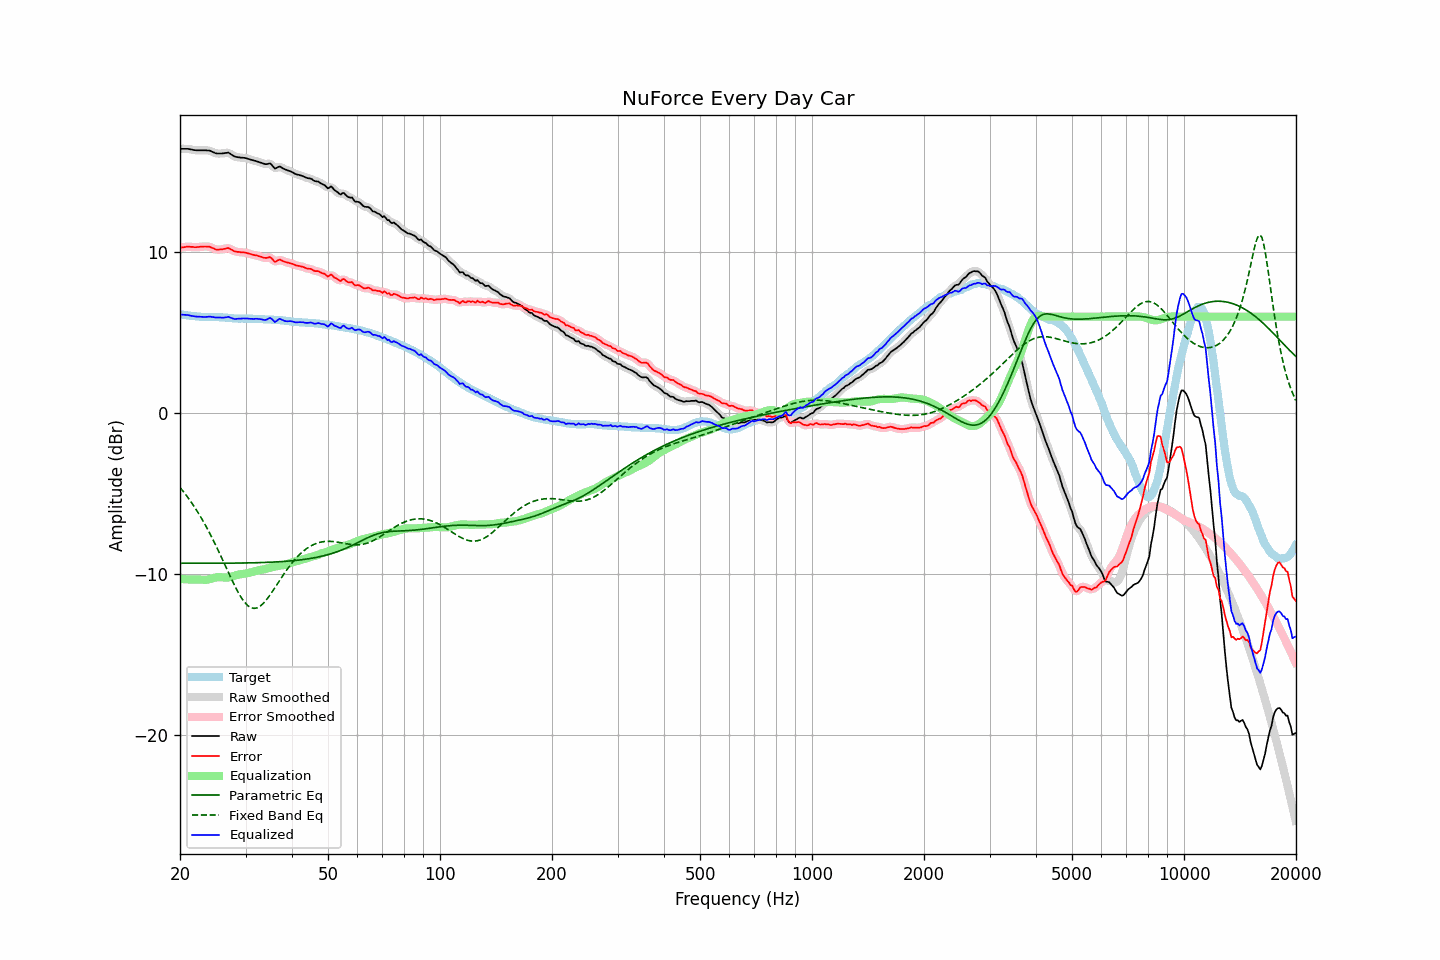

The file beside this chart, header and first rows:
frequency, raw, error, smoothed, error_smoothed, equalization, parametric_eq, fixed_band_eq, equalized_raw, equalized_smoothed, target
20.00, 16.43, 10.28, 16.42, 10.27, -10.29, -9.32, -4.61, 6.13, 6.13, 6.15
20.20, 16.43, 10.29, 16.43, 10.29, -10.30, -9.32, -4.73, 6.12, 6.13, 6.14
20.40, 16.43, 10.31, 16.43, 10.31, -10.31, -9.32, -4.86, 6.12, 6.12, 6.12
20.61, 16.43, 10.32, 16.43, 10.33, -10.32, -9.32, -4.98, 6.11, 6.11, 6.11
20.81, 16.43, 10.34, 16.43, 10.34, -10.32, -9.32, -5.11, 6.10, 6.10, 6.08
21.02, 16.43, 10.35, 16.42, 10.34, -10.33, -9.32, -5.25, 6.10, 6.09, 6.07
21.23, 16.41, 10.34, 16.41, 10.35, -10.33, -9.32, -5.39, 6.07, 6.08, 6.06
21.44, 16.39, 10.33, 16.39, 10.34, -10.33, -9.32, -5.53, 6.05, 6.05, 6.05
21.66, 16.37, 10.33, 16.36, 10.32, -10.33, -9.32, -5.67, 6.03, 6.03, 6.03
21.87, 16.35, 10.31, 16.35, 10.32, -10.33, -9.32, -5.83, 6.01, 6.02, 6.03
22.09, 16.34, 10.31, 16.34, 10.32, -10.33, -9.32, -5.98, 6.01, 6.01, 6.02
22.31, 16.34, 10.33, 16.33, 10.32, -10.33, -9.32, -6.14, 6.00, 6.00, 6.01
22.54, 16.34, 10.34, 16.33, 10.33, -10.34, -9.32, -6.30, 6.00, 6.00, 6.00
22.76, 16.34, 10.35, 16.34, 10.34, -10.34, -9.32, -6.47, 5.99, 5.99, 5.99
22.99, 16.34, 10.35, 16.34, 10.35, -10.35, -9.32, -6.64, 5.98, 5.98, 5.99
23.22, 16.34, 10.36, 16.33, 10.35, -10.36, -9.32, -6.81, 5.98, 5.98, 5.98
23.45, 16.34, 10.36, 16.33, 10.36, -10.35, -9.32, -6.99, 5.98, 5.98, 5.98
23.69, 16.33, 10.35, 16.33, 10.36, -10.34, -9.32, -7.18, 5.99, 5.99, 5.98
23.92, 16.32, 10.35, 16.32, 10.34, -10.32, -9.32, -7.36, 6.00, 6.00, 5.98
24.16, 16.29, 10.32, 16.29, 10.32, -10.29, -9.32, -7.56, 6.00, 6.00, 5.97
24.40, 16.24, 10.27, 16.25, 10.28, -10.27, -9.32, -7.75, 5.98, 5.98, 5.97
24.65, 16.21, 10.23, 16.20, 10.23, -10.24, -9.32, -7.95, 5.97, 5.96, 5.97
24.89, 16.16, 10.18, 16.16, 10.19, -10.21, -9.32, -8.16, 5.94, 5.95, 5.97
25.14, 16.14, 10.16, 16.14, 10.17, -10.19, -9.32, -8.36, 5.94, 5.95, 5.97
25.39, 16.14, 10.17, 16.13, 10.16, -10.18, -9.32, -8.57, 5.95, 5.95, 5.97
25.65, 16.14, 10.18, 16.13, 10.17, -10.19, -9.32, -8.79, 5.95, 5.95, 5.96
25.91, 16.14, 10.18, 16.14, 10.18, -10.20, -9.32, -9.00, 5.94, 5.94, 5.96
26.16, 16.15, 10.20, 16.15, 10.20, -10.21, -9.32, -9.22, 5.94, 5.94, 5.95
26.43, 16.17, 10.22, 16.17, 10.23, -10.21, -9.32, -9.44, 5.95, 5.95, 5.95
26.69, 16.18, 10.24, 16.18, 10.25, -10.21, -9.32, -9.65, 5.96, 5.97, 5.93
26.96, 16.20, 10.27, 16.17, 10.25, -10.20, -9.32, -9.87, 5.99, 5.97, 5.92
27.23, 16.14, 10.21, 16.14, 10.22, -10.18, -9.32, -10.09, 5.95, 5.95, 5.92
27.50, 16.07, 10.16, 16.07, 10.16, -10.16, -9.32, -10.30, 5.91, 5.91, 5.91
27.77, 16.00, 10.11, 16.00, 10.10, -10.13, -9.31, -10.51, 5.88, 5.88, 5.90
28.05, 15.95, 10.06, 15.95, 10.06, -10.10, -9.31, -10.71, 5.85, 5.86, 5.89
28.33, 15.93, 10.04, 15.92, 10.04, -10.06, -9.31, -10.91, 5.86, 5.86, 5.89
28.62, 15.91, 10.02, 15.90, 10.02, -10.04, -9.31, -11.10, 5.87, 5.87, 5.88
28.90, 15.90, 10.02, 15.89, 10.01, -10.01, -9.31, -11.27, 5.88, 5.88, 5.87
29.19, 15.88, 9.99, 15.88, 10.00, -10.00, -9.31, -11.44, 5.88, 5.88, 5.88
29.48, 15.88, 10.00, 15.87, 10.00, -9.99, -9.31, -11.58, 5.89, 5.89, 5.88
29.78, 15.87, 9.99, 15.86, 9.98, -9.97, -9.31, -11.72, 5.89, 5.89, 5.88
30.08, 15.85, 9.97, 15.84, 9.97, -9.96, -9.30, -11.83, 5.89, 5.89, 5.88
30.38, 15.82, 9.94, 15.82, 9.94, -9.94, -9.30, -11.94, 5.88, 5.88, 5.87
30.68, 15.79, 9.91, 15.79, 9.91, -9.92, -9.30, -12.01, 5.87, 5.87, 5.87
30.99, 15.76, 9.89, 15.75, 9.88, -9.89, -9.30, -12.07, 5.86, 5.86, 5.87
31.30, 15.73, 9.86, 15.73, 9.86, -9.87, -9.29, -12.10, 5.86, 5.86, 5.87
31.61, 15.70, 9.83, 15.70, 9.83, -9.84, -9.29, -12.12, 5.86, 5.86, 5.87
31.93, 15.68, 9.81, 15.67, 9.81, -9.81, -9.29, -12.11, 5.87, 5.86, 5.86
32.24, 15.64, 9.79, 15.64, 9.79, -9.78, -9.29, -12.09, 5.87, 5.87, 5.85
32.57, 15.61, 9.76, 15.61, 9.76, -9.75, -9.28, -12.04, 5.86, 5.86, 5.85
32.89, 15.58, 9.73, 15.58, 9.73, -9.73, -9.28, -11.98, 5.84, 5.84, 5.85
33.22, 15.55, 9.70, 15.54, 9.70, -9.72, -9.28, -11.89, 5.83, 5.82, 5.84
33.55, 15.51, 9.66, 15.51, 9.67, -9.70, -9.27, -11.80, 5.80, 5.80, 5.84
33.89, 15.48, 9.65, 15.48, 9.65, -9.68, -9.27, -11.68, 5.79, 5.80, 5.83
34.23, 15.48, 9.65, 15.49, 9.66, -9.65, -9.27, -11.56, 5.82, 5.83, 5.82
34.57, 15.50, 9.67, 15.50, 9.68, -9.62, -9.26, -11.43, 5.87, 5.88, 5.82
34.92, 15.53, 9.71, 15.49, 9.67, -9.60, -9.26, -11.29, 5.93, 5.89, 5.82
35.27, 15.44, 9.62, 15.42, 9.60, -9.57, -9.25, -11.15, 5.86, 5.84, 5.81
35.62, 15.32, 9.50, 15.32, 9.51, -9.55, -9.25, -11.00, 5.76, 5.76, 5.81
35.97, 15.20, 9.40, 15.25, 9.44, -9.53, -9.24, -10.85, 5.66, 5.71, 5.80
... 635 more rows
